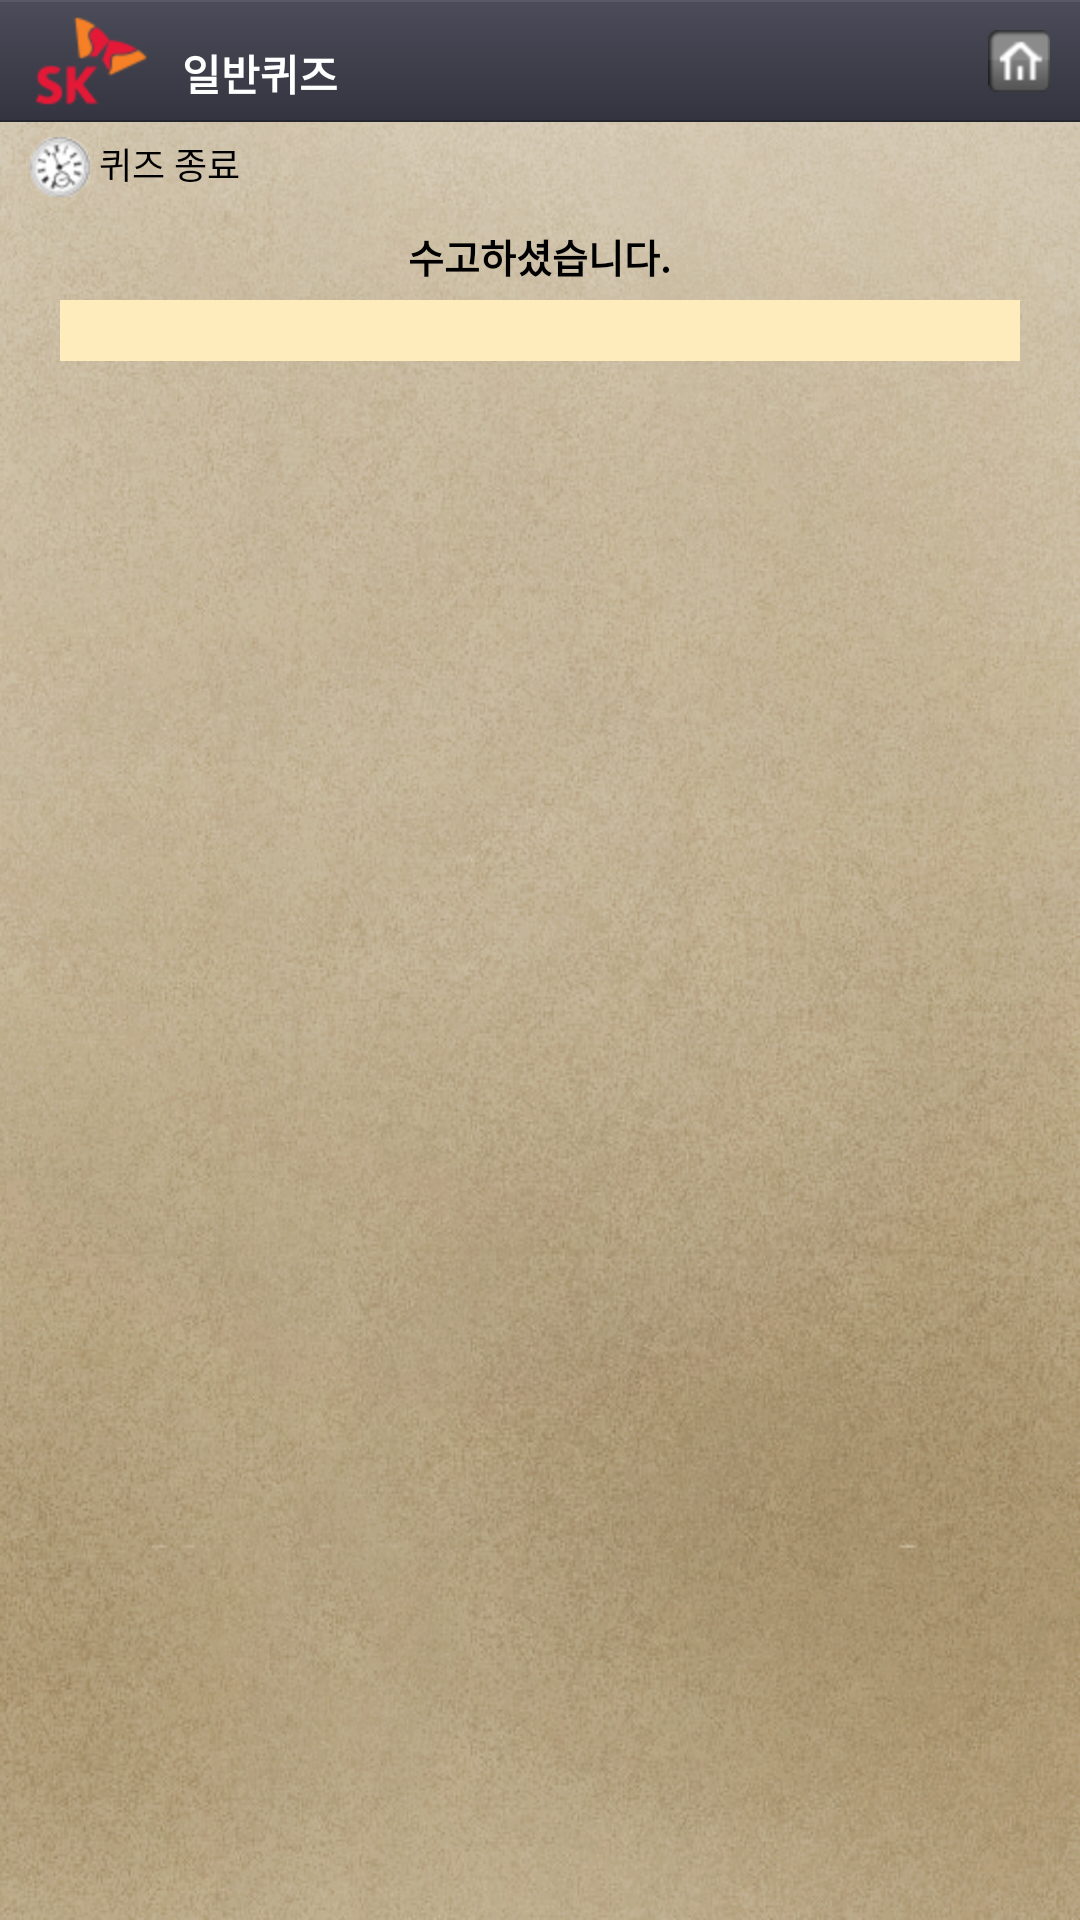

Produce the Android XML layout that renders to this screen, including the resource entries it uses.
<!-- AndroidManifest.xml: fallback theme Theme.MaterialComponents.DayNight.NoActionBar -->
<!-- res/layout/generalevent_quiz_resultlist.xml -->
<?xml version="1.0" encoding="utf-8"?>
<LinearLayout
	xmlns:android="http://schemas.android.com/apk/res/android"
    android:orientation="vertical"
    android:layout_width="fill_parent"
    android:layout_height="fill_parent"
    android:background="@drawable/bg_sub"
    android:id="@+id/generalevent_quiz_resultlist">
    
    <include layout="@layout/generalevent_quiz_title" 
        android:id="@+id/title"
    	android:layout_width="fill_parent"
    	android:layout_height="wrap_content" />
    
    <LinearLayout
    	android:layout_width="fill_parent"
    	android:layout_height="fill_parent"
    	android:orientation="vertical"
    	android:gravity="top"
    	android:layout_weight="0"
    	android:paddingTop="5dp"
   		android:paddingLeft="10dp"
   		android:paddingRight="10dp">
   	   		
   		<RelativeLayout
    		android:layout_width="fill_parent"
    		android:layout_height="wrap_content"
    		android:orientation="horizontal">
		    	
   			<TextView
    			android:id="@+id/TextView01"
    			android:layout_width="wrap_content"
    			android:layout_height="wrap_content"
    			android:layout_centerVertical="true"
				android:textColor="#000000"
				android:textSize="12dp"
				android:drawableLeft="@drawable/icon_clock"
				android:drawablePadding="3dp"
				android:text="퀴즈 종료" />
		</RelativeLayout>
   		
   		<LinearLayout
    		android:layout_width="fill_parent"
    		android:layout_height="wrap_content"
    		android:orientation="vertical"
    		android:padding="10dp"
    		android:gravity="center_horizontal">
   		
   			<TextView
	   			android:layout_width="wrap_content"
	   			android:layout_height="wrap_content"
				android:layout_gravity="center_horizontal"
				android:textColor="#000000"
				android:textSize="13dp"
				android:text="수고하셨습니다."
				android:textStyle="bold"
				android:paddingBottom="5dp" />
				
			<TextView
			    android:id="@+id/generalevent_result_score"
	   			android:layout_width="fill_parent"
	   			android:layout_height="wrap_content"
				android:layout_gravity="center_horizontal"
				android:background="#ffecbd"
				android:textColor="#000000"
				android:gravity="center_horizontal"
				android:layout_centerVertical="true"
				android:textSize="15dp"
				android:text=""
				android:textStyle="bold" />

	    		<RelativeLayout
			   
				android:layout_width="fill_parent"
				android:layout_height="wrap_content"
	    		android:layout_gravity="center_horizontal"
	    		android:gravity="center_horizontal"
	    		android:paddingLeft="15dp"
	    		android:paddingRight="15dp"
	    		android:layout_marginBottom="3dp"
	    		android:orientation="horizontal">

                <ListView
                android:id="@+id/generalevent_resultlistview"
                android:layout_width="fill_parent"
                android:layout_height="wrap_content"
                android:layout_margin="5dp"
                android:cacheColorHint="#00000000">
           		</ListView>
            
            </RelativeLayout>
		    
			<RelativeLayout
	    		android:layout_width="fill_parent"
	    		android:layout_height="wrap_content"
	    		android:orientation="horizontal"
	    		android:layout_marginTop="15dp">
				<ImageButton android:src="@drawable/btn_quit_selector"
					android:layout_height="wrap_content" android:layout_width="wrap_content"
					android:layout_alignParentTop="true" android:layout_alignParentLeft="true"
					android:background="@color/Transparent" android:onClick="onclick"
					android:id="@+id/generalevent_quit"></ImageButton>
				<ImageButton android:src="@drawable/btn_viewranking_selector"
					android:background="@color/Transparent" android:layout_height="wrap_content"
					android:layout_width="wrap_content" android:id="@+id/generalevent_view_ranking"
					android:layout_alignParentTop="true" android:layout_centerHorizontal="true"
					android:onClick="onclick"></ImageButton>
			</RelativeLayout>
	   	</LinearLayout>
	
	</LinearLayout>
</LinearLayout>
<!-- res/layout/generalevent_quiz_title.xml (included above) -->
<?xml version="1.0" encoding="utf-8"?>
<RelativeLayout xmlns:android="http://schemas.android.com/apk/res/android"
    android:layout_width="fill_parent"
    android:layout_height="wrap_content"
    android:background="@drawable/bg_header"
    android:gravity="top" >

    <LinearLayout
        android:layout_width="fill_parent"
        android:layout_height="0.8dp"
        android:background="#595966"
        android:orientation="vertical" >

    </LinearLayout>

    <LinearLayout
        android:layout_width="fill_parent"
        android:layout_height="wrap_content"
        android:orientation="horizontal" >

        <ImageView
            android:layout_width="wrap_content"
            android:layout_height="wrap_content"
            android:layout_marginLeft="6dp"
            android:src="@drawable/sk_logo" />
        
        <TextView
	    	android:layout_width="wrap_content"
	    	android:layout_height="wrap_content"
	    	android:text="일반퀴즈"
	    	android:textColor="@color/White"
	    	android:layout_marginLeft="6dp"
	    	android:textStyle="bold"
	    	android:layout_centerVertical="true"
	    	 android:paddingTop="14dp"/>

        <TextView
            android:id="@+id/header_title_id"
            android:layout_width="wrap_content"
            android:layout_height="wrap_content"
            android:layout_gravity="center_vertical"
            android:layout_marginLeft="2dp"
            android:textColor="#ffffff"
            android:textSize="20dp" />
    </LinearLayout>

    <ImageView
        android:id="@+id/btn_home"
        android:layout_width="wrap_content"
        android:layout_height="wrap_content"
        android:layout_alignParentBottom="false"
        android:layout_alignParentLeft="false"
        android:layout_alignParentRight="true"
        android:layout_alignParentTop="false"
        android:layout_centerHorizontal="false"
        android:layout_centerInParent="false"
        android:layout_centerVertical="true"
        android:layout_marginRight="10dp"
        android:src="@drawable/btn_home" />

    <LinearLayout
        android:layout_width="fill_parent"
        android:layout_height="0.8dp"
        android:layout_alignParentBottom="false"
        android:layout_marginTop="40dp"
        android:background="#272730"
        android:orientation="vertical" >

    </LinearLayout>

</RelativeLayout>
<!-- resources referenced by this layout -->
<resources>
  <color name="Transparent">#00000000</color>
  <color name="White">#FFFFFF</color>
  <!-- drawable bg_header (drawable-hdpi) -->
  <?xml version="1.0" encoding="utf-8"?>
  <shape xmlns:android="http://schemas.android.com/apk/res/android">
      <gradient
                  android:startColor="#4c4c5a"
                  android:endColor="#33343f"
                  android:angle="270" />
  
      <padding android:left="0dp" android:top="0dp" android:right="0dp" android:bottom="0dp" />
  </shape>
  <!-- drawable bg_sub: png bitmap (drawable-hdpi, 685019 bytes) -->
  <!-- drawable btn_home: png bitmap (drawable-hdpi, 3869 bytes) -->
  <!-- drawable icon_clock: png bitmap (drawable-hdpi, 5235 bytes) -->
  <!-- drawable sk_logo: png bitmap (drawable-hdpi, 2502 bytes) -->
</resources>
